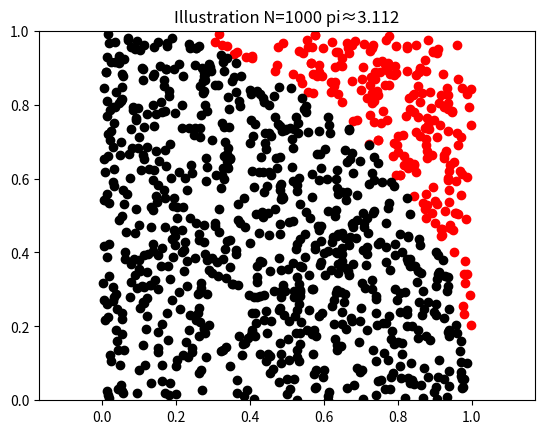
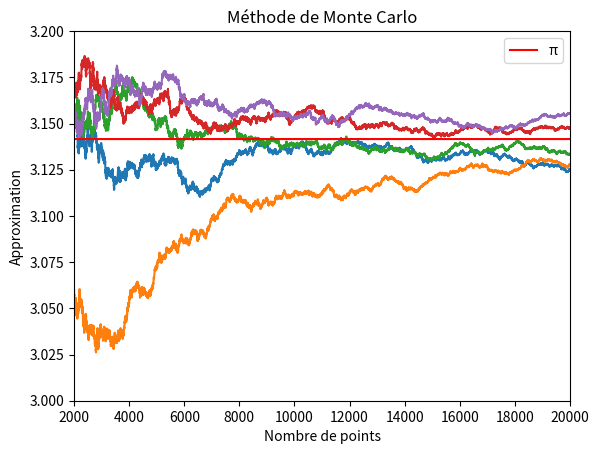
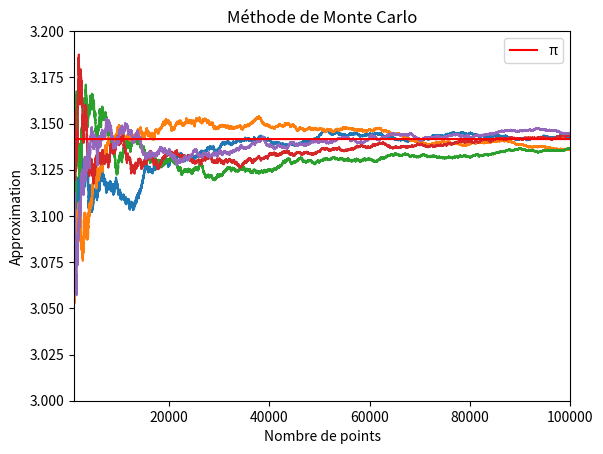

Write Python code to recreate these figures, in order.

# Voir https://fr.wikipedia.org/wiki/M%C3%A9thode_de_Monte-Carlo#D%C3%A9termination_de_la_valeur_de_%CF%80

import numpy.random as rd
from math import pi,cos


import matplotlib.pyplot as plt
import numpy as np

def calcul (N):
    result=[]
    succes=1
    for i in range (2,N):
        x = rd.random()
        y = rd.random()
        if(x * x + y * y <= 1):
            succes+=1
            
        r=(4*succes)/i
        result.append(r)
    return result

def illustration (N):
    fig, main_ax = plt.subplots()
    main_ax.set_ylim(0, 1)
    main_ax.set_xlim(0, 1)
    plt.axis('equal')
    plt.axis([0, 1, 0, 1])
    succes=1
    for i in range (2,N):
        x = rd.random()
        y = rd.random()
        if (x * x + y * y <= 1):
            succes+=1
            plt.scatter(x,y,color='black')
        else:
            plt.scatter(x,y,color='red')
    approx=(4*succes)/N
    plt.title('Illustration N=' + str(N) + ' pi≈' + str(approx))
    plt.savefig('monte_carlo_illustration.png')
    plt.show()


illustration(1000)

def show1(N):
    fig, main_ax = plt.subplots()
    main_ax.set_ylim(3, 3.2)
    main_ax.set_xlim(N/10, N)
    main_ax.set_title('Méthode de Monte Carlo')
    main_ax.set_xlabel('Nombre de points')
    main_ax.set_ylabel('Approximation')
    X = [ i for i in range (2,N)]
    for i in range(5):
        Y = calcul(N)
        plt.plot(X, Y)
    
    plt.plot(X, [ pi for i in range (2,N)],  '-r', label='π')
    plt.legend(loc='upper right')
    plt.savefig('monte_carlo.png')
    plt.show()
    

def show2(N):
    fig, main_ax = plt.subplots()
    main_ax.set_ylim(3, 3.2)
    main_ax.set_xlim(N/100, N)
    main_ax.set_title('Méthode de Monte Carlo')
    main_ax.set_xlabel('Nombre de points')
    main_ax.set_ylabel('Approximation')
    X = [ i for i in range (2,N)]
    for i in range(5):
        Y = calcul(N)
        plt.plot(X, Y)
    
    plt.plot(X, [ pi for i in range (2,N)],  '-r', label='π')
    plt.legend(loc='upper right')
    plt.savefig('monte_carlo_2.png')
    plt.show()
    

show1(20000)
show2(100000)